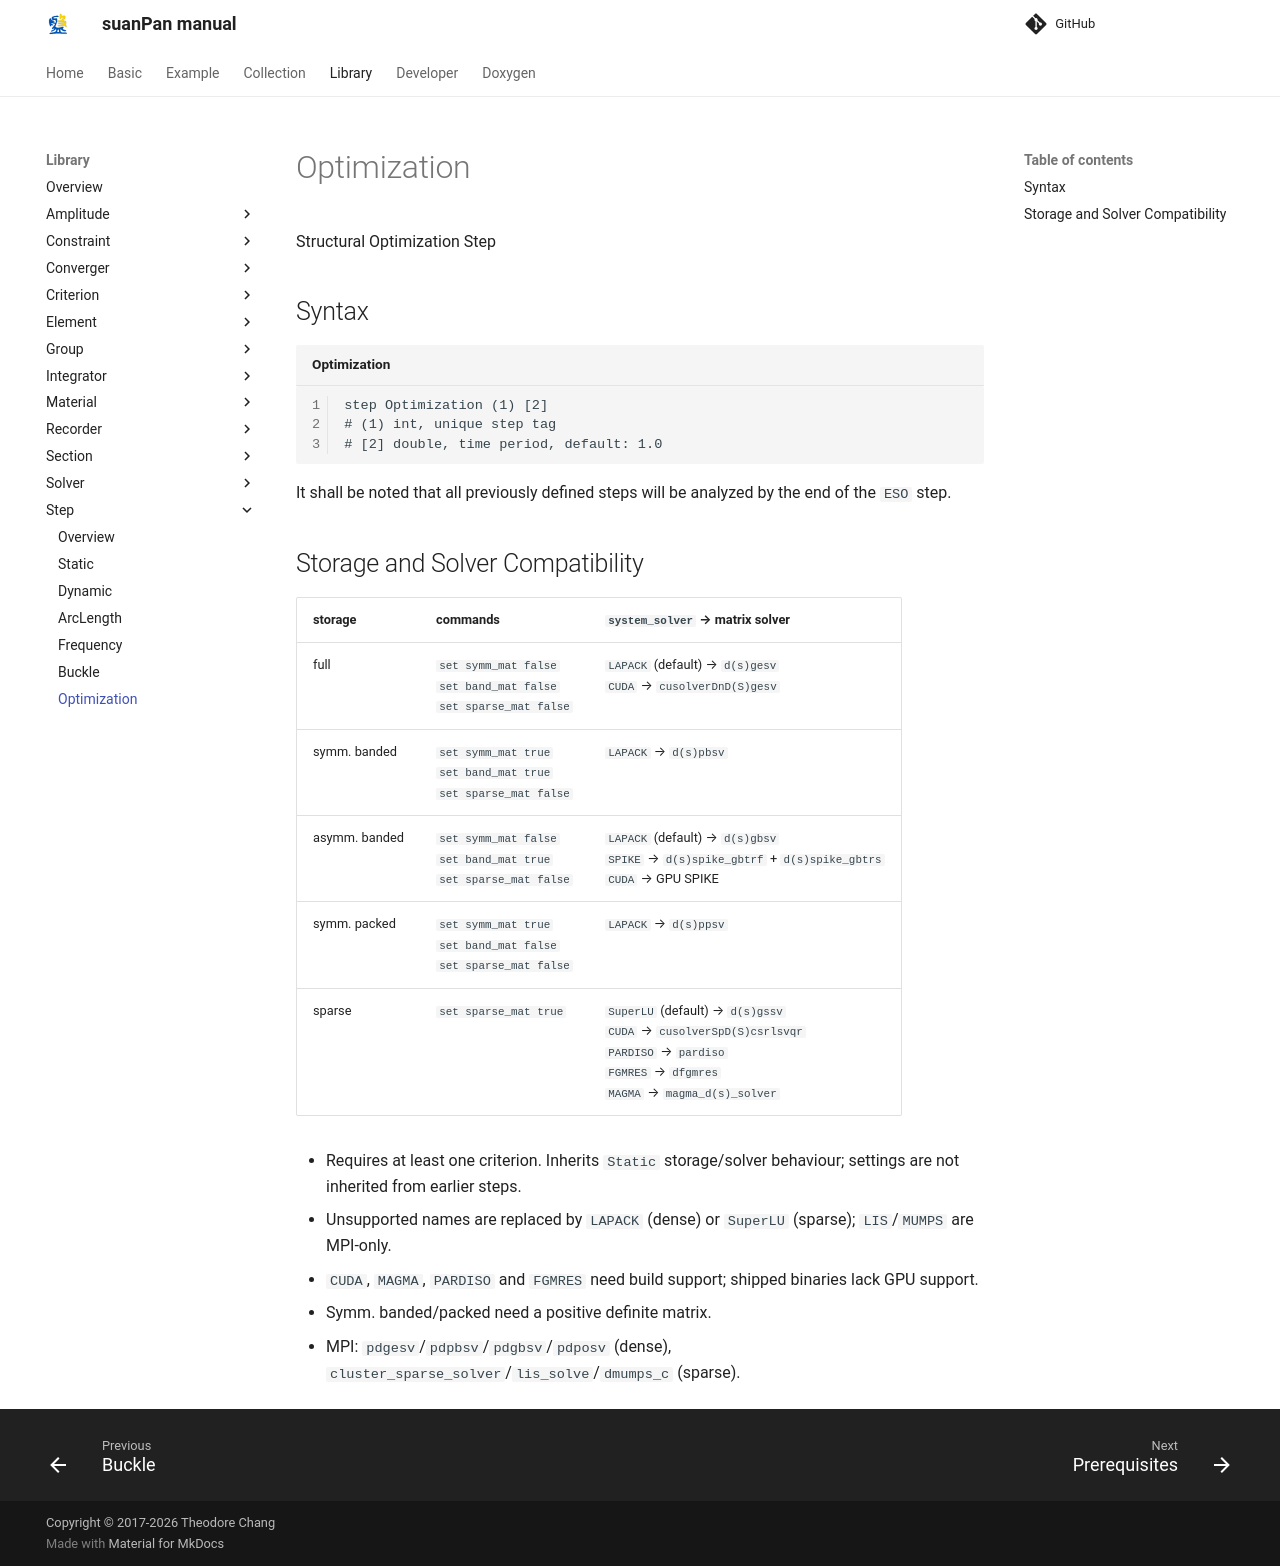

repository: TLCFEM/suanPan-manual · page: 4.4/Library/Step/Optimization/index.html · generator: mkdocs

# Optimization

Structural Optimization Step

## Syntax

```text title="Optimization"
step Optimization (1) [2]
# (1) int, unique step tag
# [2] double, time period, default: 1.0
```

It shall be noted that all previously defined steps will be analyzed by the end of the `ESO` step.

## Storage and Solver Compatibility

| storage | commands | `system_solver` &rarr; matrix solver |
|---|---|---|
| full | `set symm_mat false`<br>`set band_mat false`<br>`set sparse_mat false` | `LAPACK` (default) &rarr; `d(s)gesv`<br>`CUDA` &rarr; `cusolverDnD(S)gesv` |
| symm. banded | `set symm_mat true`<br>`set band_mat true`<br>`set sparse_mat false` | `LAPACK` &rarr; `d(s)pbsv` |
| asymm. banded | `set symm_mat false`<br>`set band_mat true`<br>`set sparse_mat false` | `LAPACK` (default) &rarr; `d(s)gbsv`<br>`SPIKE` &rarr; `d(s)spike_gbtrf` + `d(s)spike_gbtrs`<br>`CUDA` &rarr; GPU SPIKE |
| symm. packed | `set symm_mat true`<br>`set band_mat false`<br>`set sparse_mat false` | `LAPACK` &rarr; `d(s)ppsv` |
| sparse | `set sparse_mat true` | `SuperLU` (default) &rarr; `d(s)gssv`<br>`CUDA` &rarr; `cusolverSpD(S)csrlsvqr`<br>`PARDISO` &rarr; `pardiso`<br>`FGMRES` &rarr; `dfgmres`<br>`MAGMA` &rarr; `magma_d(s)_solver` |

- Requires at least one criterion. Inherits `Static` storage/solver behaviour; settings are not inherited from earlier steps.
- Unsupported names are replaced by `LAPACK` (dense) or `SuperLU` (sparse); `LIS`/`MUMPS` are MPI-only.
- `CUDA`, `MAGMA`, `PARDISO` and `FGMRES` need build support; shipped binaries lack GPU support.
- Symm. banded/packed need a positive definite matrix.
- MPI: `pdgesv`/`pdpbsv`/`pdgbsv`/`pdposv` (dense), `cluster_sparse_solver`/`lis_solve`/`dmumps_c` (sparse).
